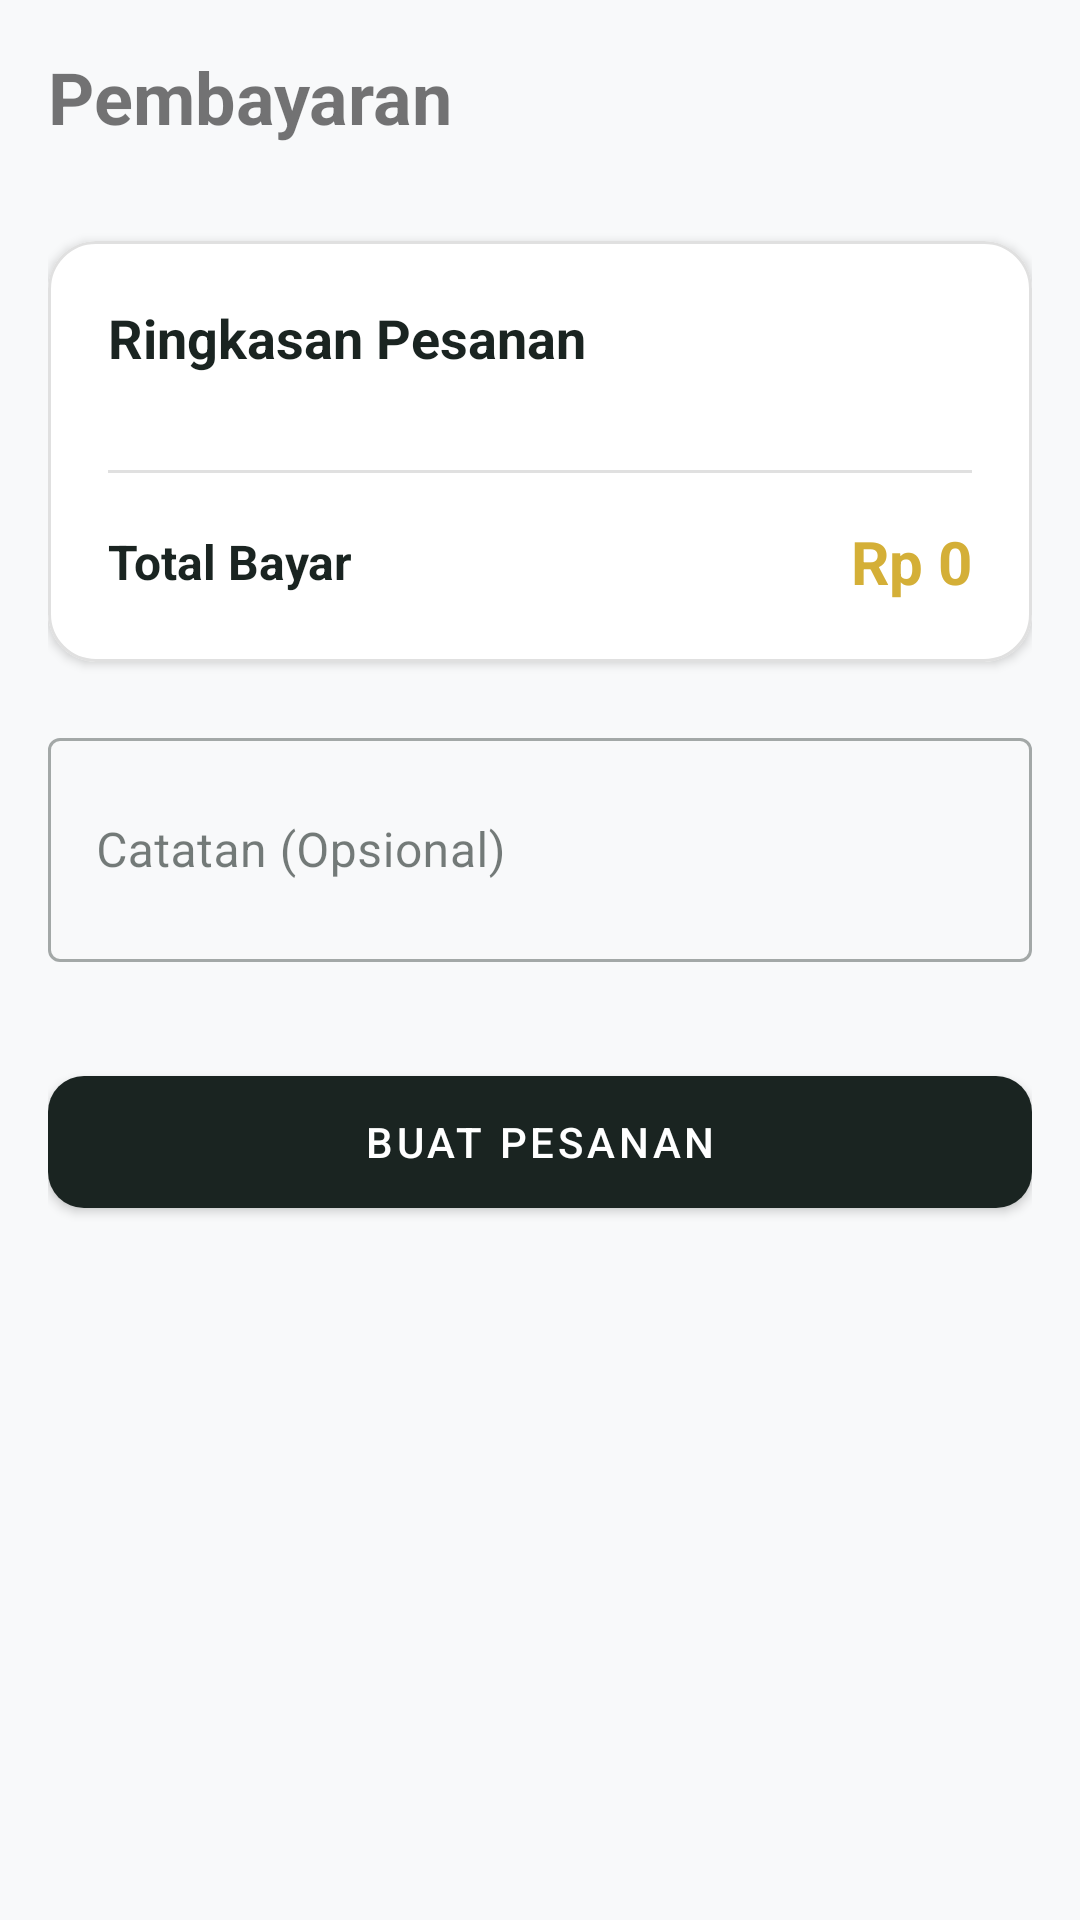

Reconstruct the res/layout file that produces this screen, plus the resources it refers to.
<!-- AndroidManifest.xml: application theme Theme.Thtift -->
<!-- res/layout/fragment_checkout.xml -->
<?xml version="1.0" encoding="utf-8"?>
<androidx.constraintlayout.widget.ConstraintLayout xmlns:android="http://schemas.android.com/apk/res/android"
    xmlns:app="http://schemas.android.com/apk/res-auto"
    android:layout_width="match_parent"
    android:layout_height="match_parent"
    android:padding="16dp">

    <TextView
        android:id="@+id/tvCheckoutTitle"
        android:layout_width="wrap_content"
        android:layout_height="wrap_content"
        android:text="@string/checkout"
        android:textSize="24sp"
        android:textStyle="bold"
        app:layout_constraintTop_toTopOf="parent"
        app:layout_constraintStart_toStartOf="parent"/>

    <com.google.android.material.card.MaterialCardView
        android:id="@+id/cardSummary"
        android:layout_width="match_parent"
        android:layout_height="wrap_content"
        android:layout_marginTop="32dp"
        app:cardCornerRadius="16dp"
        app:cardElevation="2dp"
        app:strokeWidth="1dp"
        app:strokeColor="@color/gray_light"
        app:layout_constraintTop_toBottomOf="@id/tvCheckoutTitle">

        <LinearLayout
            android:layout_width="match_parent"
            android:layout_height="wrap_content"
            android:orientation="vertical"
            android:padding="20dp">

            <TextView
                android:layout_width="wrap_content"
                android:layout_height="wrap_content"
                android:text="Ringkasan Pesanan"
                android:textSize="18sp"
                android:textStyle="bold"
                android:textColor="?attr/colorOnSurface"
                android:layout_marginBottom="16dp"/>

            <androidx.recyclerview.widget.RecyclerView
                android:id="@+id/rvCheckoutItems"
                android:layout_width="match_parent"
                android:layout_height="wrap_content"
                android:maxHeight="300dp"/>

            <View
                android:layout_width="match_parent"
                android:layout_height="1dp"
                android:background="@color/gray_light"
                android:layout_marginTop="16dp"
                android:layout_marginBottom="16dp"/>

            <LinearLayout
                android:layout_width="match_parent"
                android:layout_height="wrap_content"
                android:orientation="horizontal"
                android:gravity="center_vertical">
                <TextView
                    android:layout_width="0dp"
                    android:layout_height="wrap_content"
                    android:layout_weight="1"
                    android:text="@string/total_amount"
                    android:textSize="16sp"
                    android:textColor="?attr/colorOnSurface"
                    android:textStyle="bold"/>
                <TextView
                    android:id="@+id/tvCheckoutTotal"
                    android:layout_width="wrap_content"
                    android:layout_height="wrap_content"
                    android:text="Rp 0"
                    android:textColor="?attr/colorSecondary"
                    android:textSize="20sp"
                    android:textStyle="bold"/>
            </LinearLayout>
        </LinearLayout>
    </com.google.android.material.card.MaterialCardView>

    <com.google.android.material.textfield.TextInputLayout
        android:id="@+id/tilNote"
        android:layout_width="match_parent"
        android:layout_height="wrap_content"
        android:layout_marginTop="20dp"
        android:hint="Catatan (Opsional)"
        style="@style/Widget.MaterialComponents.TextInputLayout.OutlinedBox"
        app:layout_constraintTop_toBottomOf="@id/cardSummary">

        <com.google.android.material.textfield.TextInputEditText
            android:id="@+id/etNote"
            android:layout_width="match_parent"
            android:layout_height="wrap_content"
            android:inputType="textMultiLine"
            android:textColor="?attr/colorOnSurface"
            android:minLines="2"/>
    </com.google.android.material.textfield.TextInputLayout>

    <com.google.android.material.button.MaterialButton
        android:id="@+id/btnPlaceOrder"
        android:layout_width="match_parent"
        android:layout_height="56dp"
        android:text="@string/place_order"
        android:layout_marginTop="32dp"
        app:cornerRadius="12dp"
        app:layout_constraintTop_toBottomOf="@id/tilNote"/>

</androidx.constraintlayout.widget.ConstraintLayout>
<!-- resources referenced by this layout -->
<resources>
  <color name="gray_light">#E0E0E0</color>
  <string name="checkout">Pembayaran</string>
  <string name="place_order">Buat Pesanan</string>
  <string name="total_amount">Total Bayar</string>
  <style name="Theme.Thtift" parent="Theme.MaterialComponents.DayNight.NoActionBar">
          
          <item name="colorPrimary">@color/primary</item>
          <item name="colorPrimaryVariant">@color/primary_variant</item>
          <item name="colorOnPrimary">@color/on_primary</item>
          
          <item name="colorSecondary">@color/secondary</item>
          <item name="colorSecondaryVariant">@color/secondary_variant</item>
          <item name="colorOnSecondary">@color/on_secondary</item>
          
          
          <item name="android:windowBackground">@color/background</item>
          <item name="colorSurface">@color/surface</item>
          <item name="colorOnSurface">@color/on_surface</item>
          
          
          <item name="android:statusBarColor" tools:targetApi="l">?attr/colorPrimaryVariant</item>
          
      </style>
  <color name="primary">#1A2421</color>
  <color name="primary_variant">#0F1513</color>
  <color name="on_primary">#FFFFFF</color>
  <color name="secondary">#D4AF37</color>
  <color name="secondary_variant">#B8860B</color>
  <color name="on_secondary">#000000</color>
  <color name="background">#F8F9FA</color>
  <color name="surface">#FFFFFF</color>
  <color name="on_surface">#1A2421</color>
</resources>
